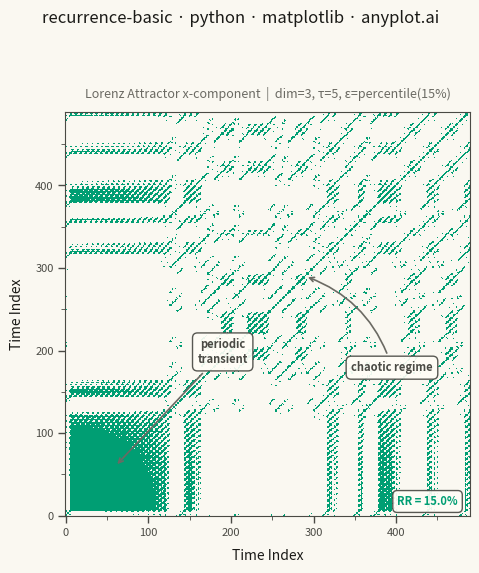

Python code for this plot:
""" anyplot.ai
recurrence-basic: Recurrence Plot for Nonlinear Time Series
Library: matplotlib 3.10.9 | Python 3.13.13
Quality: 90/100 | Updated: 2026-06-10
"""

import os

import matplotlib.pyplot as plt
import matplotlib.ticker as ticker
import numpy as np
from matplotlib.colors import BoundaryNorm, ListedColormap
from scipy.integrate import solve_ivp
from scipy.spatial.distance import cdist


# Theme tokens (Imprint palette — see prompts/default-style-guide.md)
THEME = os.getenv("ANYPLOT_THEME", "light")
PAGE_BG = "#FAF8F1" if THEME == "light" else "#1A1A17"
ELEVATED_BG = "#FFFDF6" if THEME == "light" else "#242420"
INK = "#1A1A17" if THEME == "light" else "#F0EFE8"
INK_SOFT = "#4A4A44" if THEME == "light" else "#B8B7B0"
INK_MUTED = "#6B6A63" if THEME == "light" else "#A8A79F"
BRAND = "#009E73"  # Imprint palette position 1 — always first series

# Data — Lorenz attractor x-component via ODE solver
sol = solve_ivp(
    lambda t, s: [10.0 * (s[1] - s[0]), s[0] * (28.0 - s[2]) - s[1], s[0] * s[1] - (8.0 / 3.0) * s[2]],
    [0, 50],
    [1.0, 1.0, 1.0],
    t_eval=np.linspace(0, 50, 5000),
    max_step=0.01,
)
signal = sol.y[0][::10]  # 500 points from x-component

# Time-delay embedding (Takens' theorem: dim=3, delay=5)
embedding_dim = 3
delay = 5
n_embedded = len(signal) - (embedding_dim - 1) * delay
embedded = np.column_stack([signal[i * delay : i * delay + n_embedded] for i in range(embedding_dim)])

# Euclidean distance matrix and binary threshold
distance_matrix = cdist(embedded, embedded, metric="euclidean")
threshold = np.percentile(distance_matrix, 15)
recurrence_matrix = (distance_matrix <= threshold).astype(int)

# Plot — square canvas for symmetric matrix (2400×2400 px)
fig, ax = plt.subplots(figsize=(6, 6), dpi=400, facecolor=PAGE_BG)
ax.set_facecolor(PAGE_BG)

# Binary colormap: PAGE_BG for non-recurrent, Imprint brand green for recurrent
cmap = ListedColormap([PAGE_BG, BRAND])
norm = BoundaryNorm([0, 0.5, 1], cmap.N)
ax.imshow(recurrence_matrix, cmap=cmap, norm=norm, origin="lower", interpolation="none", aspect="equal")

# Axis labels and ticks
ax.set_xlabel("Time Index", fontsize=10, color=INK, labelpad=8)
ax.set_ylabel("Time Index", fontsize=10, color=INK, labelpad=8)
ax.xaxis.set_major_locator(ticker.MultipleLocator(100))
ax.yaxis.set_major_locator(ticker.MultipleLocator(100))
ax.xaxis.set_minor_locator(ticker.MultipleLocator(50))
ax.yaxis.set_minor_locator(ticker.MultipleLocator(50))
ax.xaxis.set_major_formatter(ticker.FuncFormatter(lambda x, _: f"{int(x)}"))
ax.yaxis.set_major_formatter(ticker.FuncFormatter(lambda x, _: f"{int(x)}"))
ax.tick_params(axis="both", which="major", labelsize=8, length=5, width=1.0, colors=INK_SOFT)
ax.tick_params(axis="both", which="minor", length=3, width=0.6, colors=INK_SOFT)

for spine in ax.spines.values():
    spine.set_color(INK_SOFT)
    spine.set_linewidth(0.8)

# Regime annotations — elevated background boxes ensure text is always readable
ax.annotate(
    "periodic\ntransient",
    xy=(60, 60),
    xytext=(190, 185),
    fontsize=8,
    color=INK_SOFT,
    fontweight="bold",
    ha="center",
    arrowprops={"arrowstyle": "->", "color": INK_MUTED, "lw": 1.2},
    bbox={"facecolor": ELEVATED_BG, "edgecolor": INK_SOFT, "alpha": 0.92, "boxstyle": "round,pad=0.45"},
)
ax.annotate(
    "chaotic regime",
    xy=(290, 290),
    xytext=(395, 175),
    fontsize=8,
    color=INK_SOFT,
    fontweight="bold",
    ha="center",
    arrowprops={"arrowstyle": "->", "color": INK_MUTED, "lw": 1.2, "connectionstyle": "arc3,rad=0.25"},
    bbox={"facecolor": ELEVATED_BG, "edgecolor": INK_SOFT, "alpha": 0.92, "boxstyle": "round,pad=0.45"},
)

rr = np.sum(recurrence_matrix) / recurrence_matrix.size * 100
ax.text(
    0.97,
    0.02,
    f"RR = {rr:.1f}%",
    transform=ax.transAxes,
    fontsize=8,
    ha="right",
    va="bottom",
    bbox={"boxstyle": "round,pad=0.4", "facecolor": ELEVATED_BG, "edgecolor": INK_SOFT, "alpha": 0.92},
    color=BRAND,
    fontweight="bold",
)

# Titles — suptitle for mandatory format, subtitle for embedding context
fig.suptitle("recurrence-basic · python · matplotlib · anyplot.ai", fontsize=12, fontweight="medium", color=INK, y=0.97)
ax.set_title(
    "Lorenz Attractor x-component  |  dim=3, τ=5, ε=percentile(15%)",
    fontsize=9,
    color=INK_MUTED,
    style="italic",
    pad=10,
)

# Save — figsize=(6,6) dpi=400 → exact 2400×2400 px; no bbox_inches='tight'
plt.tight_layout(rect=[0.02, 0.02, 0.98, 0.92])
plt.savefig(f"plot-{THEME}.png", dpi=400, facecolor=PAGE_BG)
